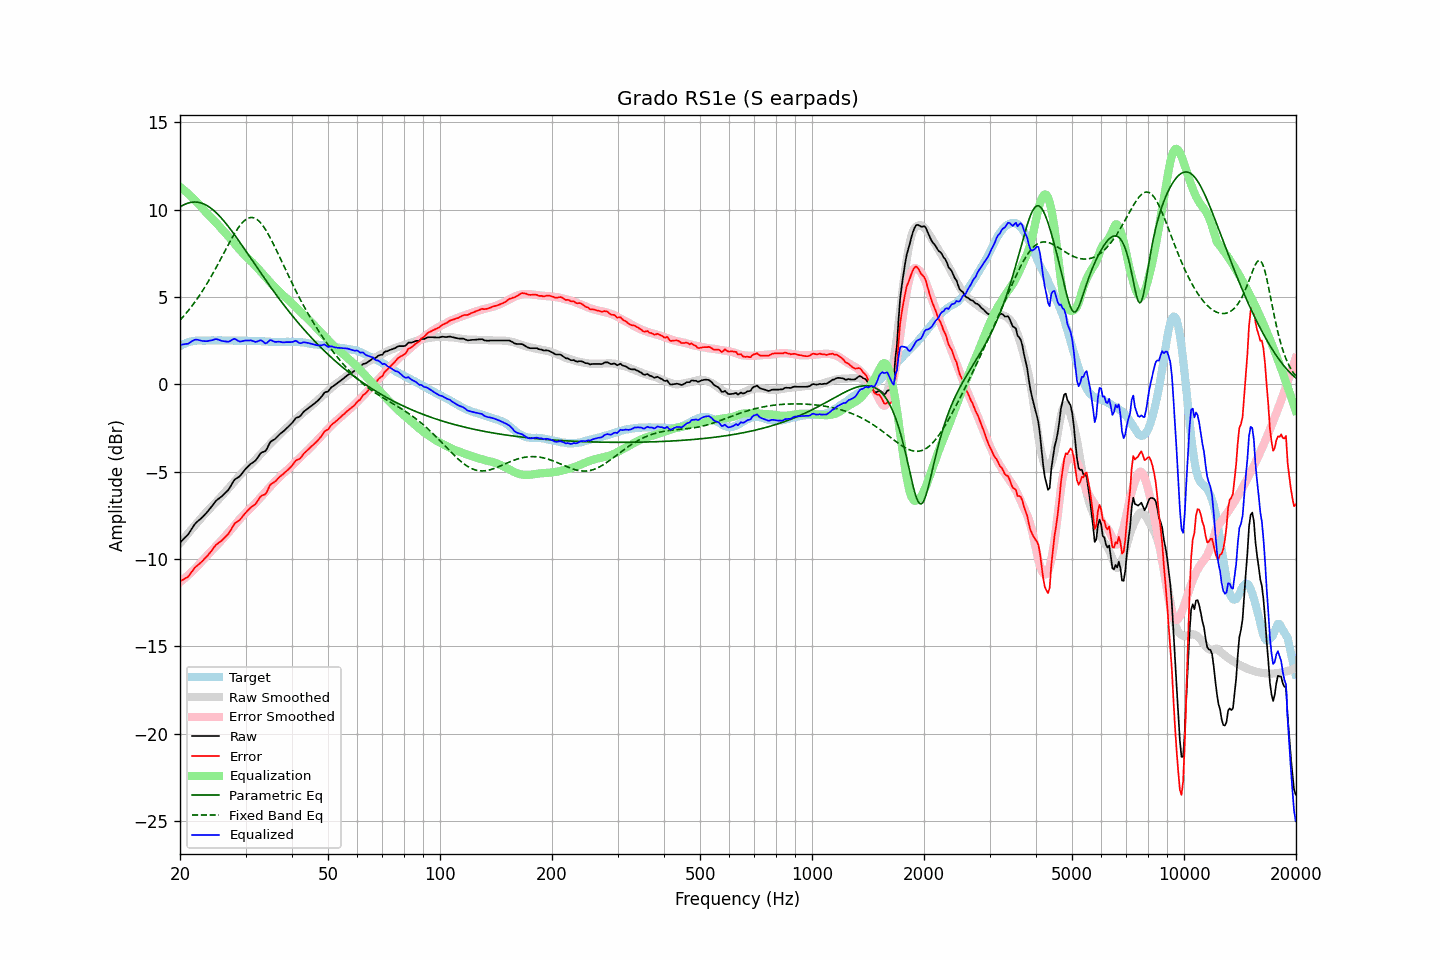

The data file committed next to this chart (first rows):
frequency, raw, error, smoothed, error_smoothed, equalization, parametric_eq, fixed_band_eq, equalized_raw, equalized_smoothed, target
20.00, -9.05, -11.25, -9.09, -11.32, 11.32, 10.16, 3.68, 2.26, 2.23, 2.20
20.20, -8.96, -11.21, -8.98, -11.24, 11.24, 10.22, 3.78, 2.28, 2.27, 2.25
20.40, -8.87, -11.17, -8.86, -11.16, 11.16, 10.27, 3.88, 2.29, 2.30, 2.30
20.61, -8.78, -11.11, -8.75, -11.09, 11.09, 10.31, 3.99, 2.31, 2.33, 2.33
20.81, -8.68, -11.06, -8.64, -11.01, 11.01, 10.35, 4.10, 2.32, 2.37, 2.38
21.02, -8.59, -11.01, -8.53, -10.92, 10.92, 10.38, 4.21, 2.33, 2.39, 2.42
21.23, -8.45, -10.89, -8.42, -10.84, 10.84, 10.41, 4.32, 2.39, 2.42, 2.44
21.44, -8.30, -10.76, -8.31, -10.75, 10.75, 10.43, 4.44, 2.45, 2.44, 2.46
21.66, -8.17, -10.65, -8.20, -10.67, 10.67, 10.44, 4.56, 2.50, 2.46, 2.48
21.87, -8.02, -10.51, -8.10, -10.58, 10.58, 10.44, 4.69, 2.55, 2.48, 2.49
22.09, -7.91, -10.42, -7.99, -10.49, 10.49, 10.44, 4.81, 2.57, 2.50, 2.51
22.31, -7.83, -10.35, -7.88, -10.39, 10.39, 10.43, 4.94, 2.56, 2.51, 2.52
22.54, -7.76, -10.28, -7.77, -10.29, 10.29, 10.42, 5.08, 2.54, 2.52, 2.52
22.76, -7.67, -10.19, -7.67, -10.19, 10.19, 10.39, 5.22, 2.51, 2.52, 2.52
22.99, -7.59, -10.10, -7.56, -10.08, 10.08, 10.36, 5.36, 2.49, 2.52, 2.51
23.22, -7.49, -10.00, -7.45, -9.98, 9.98, 10.32, 5.50, 2.48, 2.52, 2.51
23.45, -7.39, -9.90, -7.35, -9.87, 9.87, 10.28, 5.65, 2.48, 2.52, 2.51
23.69, -7.30, -9.82, -7.25, -9.78, 9.78, 10.23, 5.80, 2.48, 2.52, 2.52
23.92, -7.18, -9.70, -7.16, -9.68, 9.68, 10.17, 5.96, 2.50, 2.52, 2.52
24.16, -7.07, -9.59, -7.06, -9.58, 9.58, 10.11, 6.12, 2.51, 2.52, 2.52
24.40, -6.95, -9.48, -6.96, -9.49, 9.49, 10.04, 6.28, 2.53, 2.52, 2.53
24.65, -6.83, -9.35, -6.87, -9.39, 9.39, 9.96, 6.44, 2.57, 2.52, 2.52
24.89, -6.70, -9.22, -6.78, -9.30, 9.30, 9.88, 6.61, 2.59, 2.52, 2.52
25.14, -6.61, -9.13, -6.68, -9.20, 9.20, 9.79, 6.78, 2.59, 2.52, 2.52
25.39, -6.54, -9.07, -6.58, -9.11, 9.11, 9.70, 6.95, 2.56, 2.52, 2.53
25.65, -6.48, -9.00, -6.48, -9.00, 9.00, 9.60, 7.13, 2.53, 2.52, 2.53
25.91, -6.41, -8.93, -6.37, -8.90, 8.90, 9.50, 7.30, 2.49, 2.52, 2.52
26.16, -6.31, -8.83, -6.27, -8.79, 8.79, 9.39, 7.47, 2.48, 2.52, 2.52
26.43, -6.23, -8.75, -6.17, -8.69, 8.69, 9.28, 7.65, 2.46, 2.52, 2.52
26.69, -6.13, -8.65, -6.07, -8.59, 8.59, 9.17, 7.82, 2.45, 2.52, 2.52
26.96, -6.05, -8.57, -5.97, -8.49, 8.49, 9.05, 7.99, 2.44, 2.52, 2.52
27.23, -5.91, -8.43, -5.87, -8.38, 8.38, 8.93, 8.16, 2.48, 2.52, 2.52
27.50, -5.75, -8.26, -5.77, -8.28, 8.28, 8.81, 8.33, 2.54, 2.51, 2.52
27.77, -5.58, -8.09, -5.66, -8.17, 8.17, 8.69, 8.49, 2.59, 2.51, 2.51
28.05, -5.44, -7.95, -5.55, -8.06, 8.06, 8.56, 8.65, 2.62, 2.51, 2.51
28.33, -5.38, -7.88, -5.44, -7.94, 7.94, 8.43, 8.80, 2.56, 2.51, 2.50
28.62, -5.33, -7.83, -5.32, -7.83, 7.83, 8.30, 8.93, 2.51, 2.51, 2.50
28.90, -5.26, -7.77, -5.22, -7.73, 7.73, 8.17, 9.06, 2.46, 2.51, 2.51
29.19, -5.16, -7.66, -5.12, -7.62, 7.62, 8.04, 9.18, 2.46, 2.51, 2.50
29.48, -5.04, -7.55, -5.02, -7.53, 7.53, 7.90, 9.28, 2.48, 2.50, 2.51
29.78, -4.93, -7.43, -4.93, -7.43, 7.43, 7.77, 9.37, 2.51, 2.50, 2.50
30.08, -4.82, -7.33, -4.84, -7.34, 7.34, 7.63, 9.44, 2.52, 2.50, 2.51
30.38, -4.73, -7.23, -4.74, -7.24, 7.24, 7.50, 9.50, 2.52, 2.50, 2.50
30.68, -4.63, -7.13, -4.66, -7.15, 7.15, 7.36, 9.54, 2.52, 2.50, 2.50
30.99, -4.55, -7.05, -4.57, -7.07, 7.07, 7.22, 9.56, 2.52, 2.50, 2.50
31.30, -4.49, -6.98, -4.49, -6.98, 6.98, 7.09, 9.56, 2.50, 2.49, 2.49
31.61, -4.42, -6.91, -4.40, -6.89, 6.89, 6.95, 9.54, 2.47, 2.49, 2.49
31.93, -4.36, -6.85, -4.30, -6.79, 6.79, 6.82, 9.50, 2.43, 2.49, 2.49
32.24, -4.23, -6.71, -4.20, -6.69, 6.69, 6.68, 9.44, 2.46, 2.48, 2.48
32.57, -4.10, -6.58, -4.11, -6.59, 6.59, 6.55, 9.36, 2.49, 2.48, 2.48
32.89, -3.95, -6.43, -4.01, -6.49, 6.49, 6.41, 9.27, 2.53, 2.47, 2.48
33.22, -3.88, -6.35, -3.92, -6.39, 6.39, 6.28, 9.16, 2.50, 2.47, 2.47
33.55, -3.85, -6.32, -3.82, -6.28, 6.28, 6.15, 9.03, 2.43, 2.47, 2.47
33.89, -3.82, -6.28, -3.72, -6.18, 6.18, 6.01, 8.89, 2.35, 2.46, 2.46
34.23, -3.70, -6.15, -3.61, -6.07, 6.07, 5.88, 8.74, 2.38, 2.46, 2.46
34.57, -3.50, -5.95, -3.51, -5.96, 5.96, 5.75, 8.58, 2.46, 2.45, 2.45
34.92, -3.32, -5.77, -3.41, -5.86, 5.86, 5.62, 8.42, 2.54, 2.45, 2.45
35.27, -3.24, -5.68, -3.31, -5.76, 5.76, 5.49, 8.24, 2.52, 2.44, 2.44
35.62, -3.18, -5.62, -3.22, -5.66, 5.66, 5.37, 8.06, 2.47, 2.44, 2.44
35.97, -3.13, -5.57, -3.13, -5.57, 5.57, 5.24, 7.87, 2.44, 2.44, 2.44
... 635 more rows
